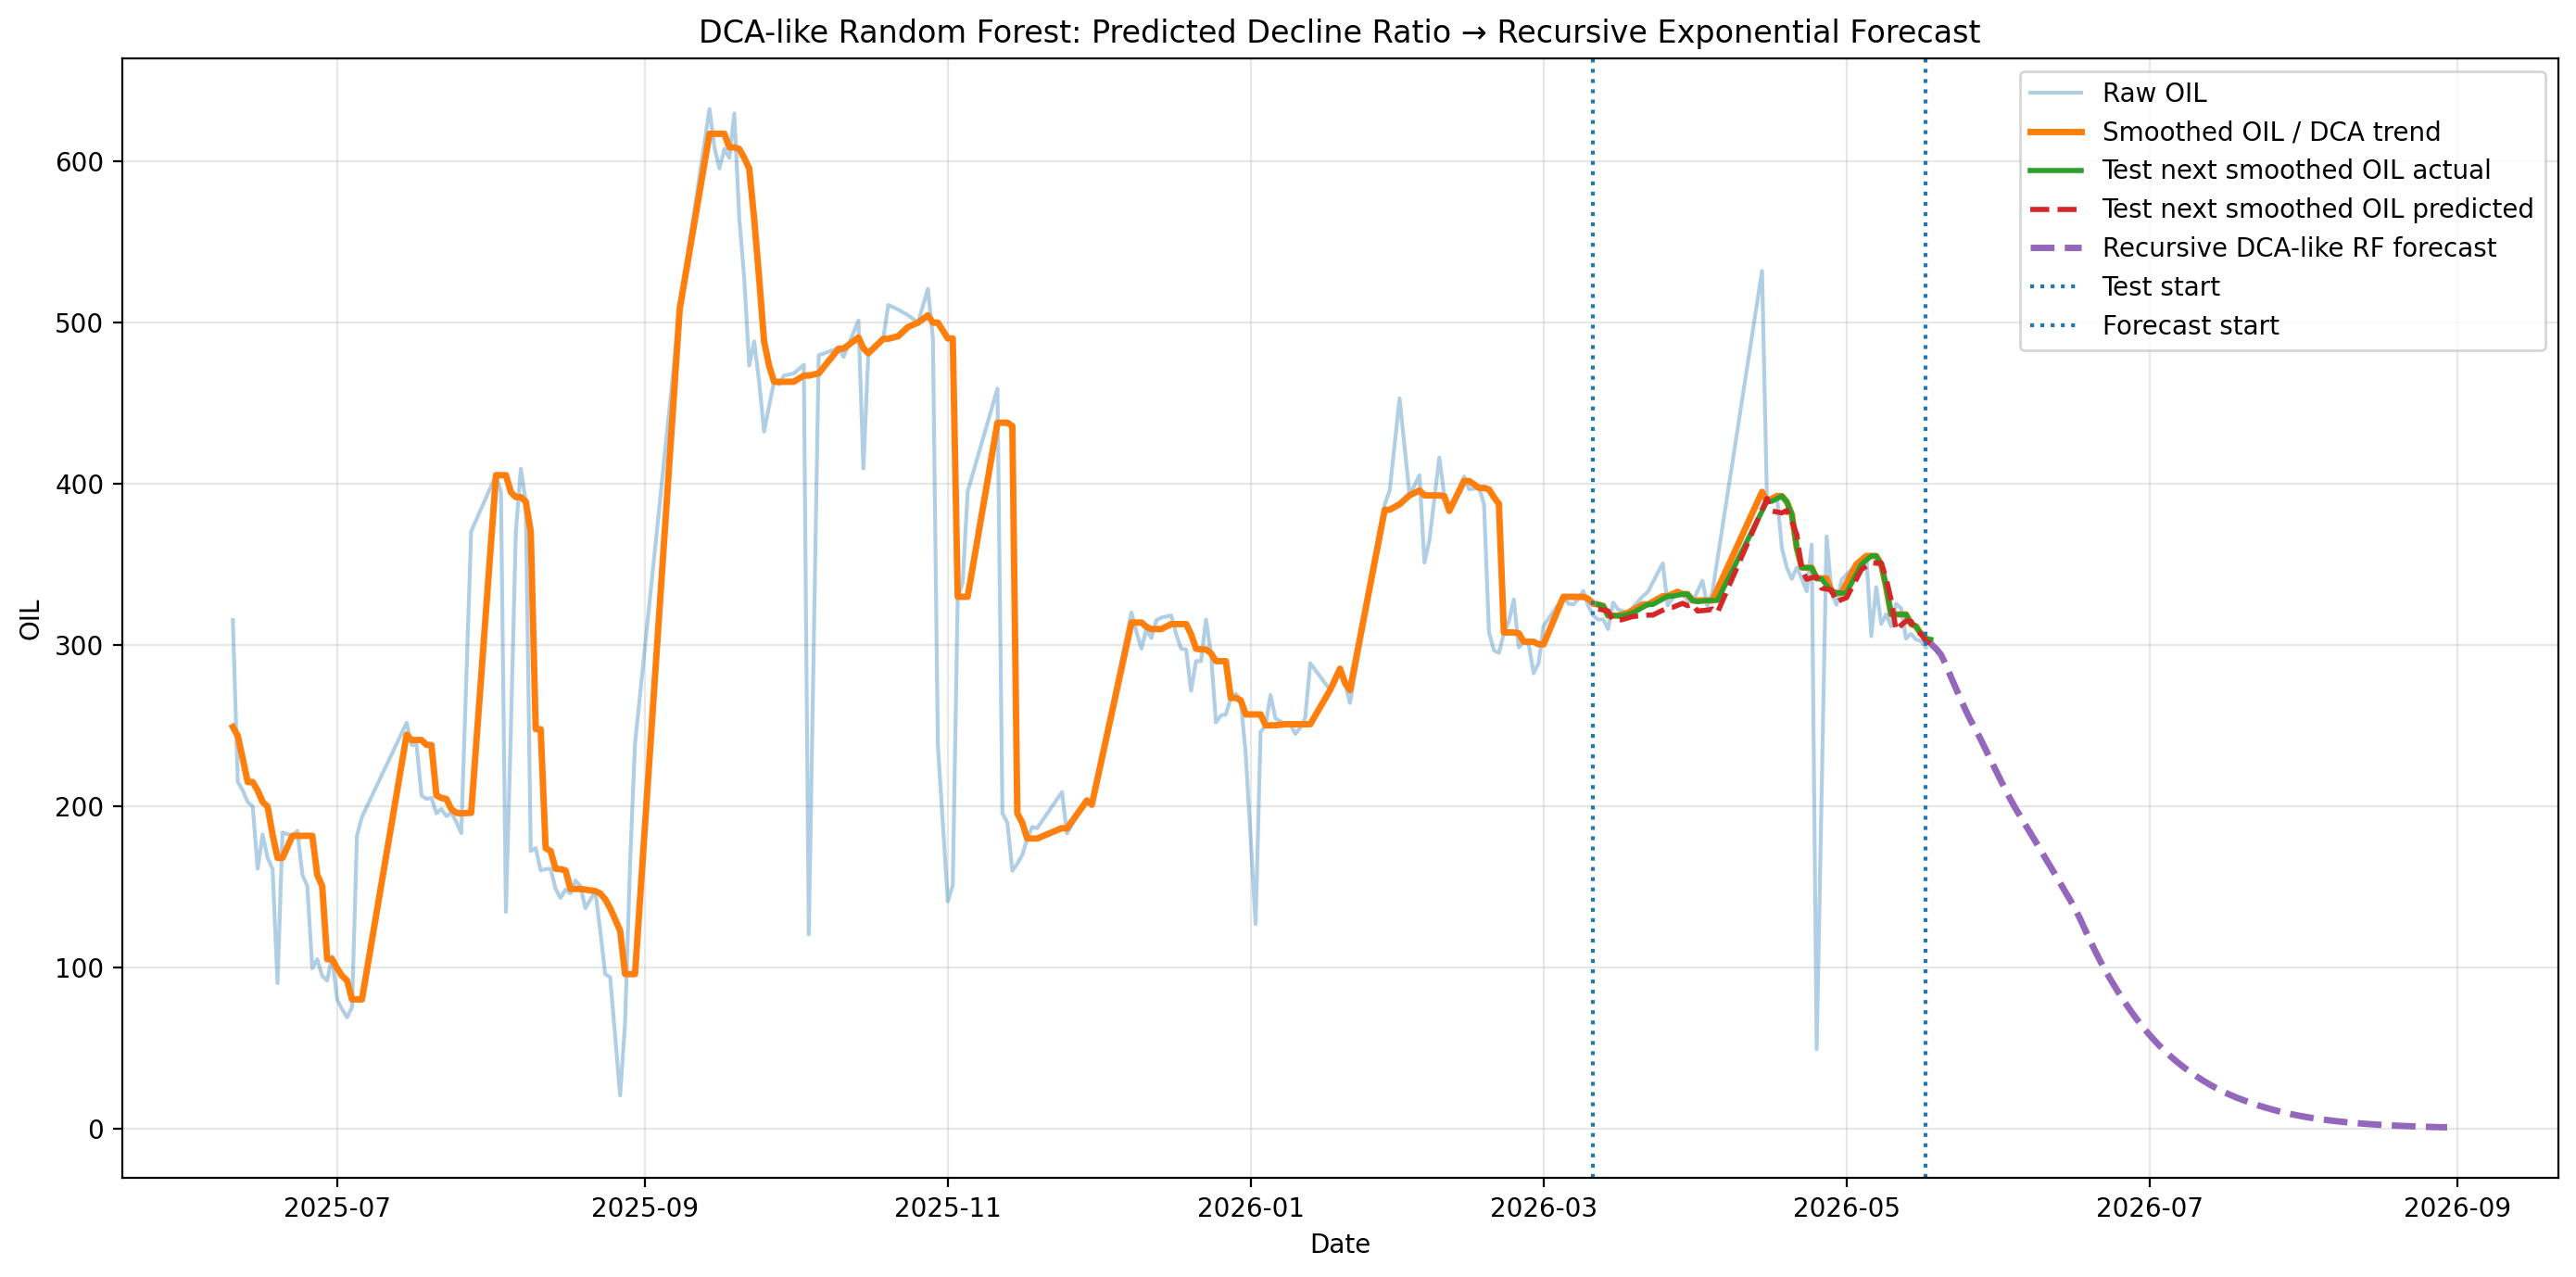

Values plotted in this chart, from the file beside it:
TEST_DATE, PRED_DEC_RATIO, FORECAST_OIL
2026-05-18, 0.01075, 300.8
2026-05-19, 0.009743, 297.9
2026-05-20, 0.01227, 294.3
2026-05-21, 0.02141, 288
2026-05-22, 0.02618, 280.6
2026-05-23, 0.0254, 273.6
2026-05-24, 0.02631, 266.5
2026-05-25, 0.02562, 259.7
2026-05-26, 0.02469, 253.4
2026-05-27, 0.02208, 247.8
2026-05-28, 0.02469, 241.8
2026-05-29, 0.02641, 235.5
2026-05-30, 0.02727, 229.2
2026-05-31, 0.02786, 222.9
2026-06-01, 0.02846, 216.6
2026-06-02, 0.02867, 210.5
2026-06-03, 0.02864, 204.6
2026-06-04, 0.02732, 199
2026-06-05, 0.02616, 193.9
2026-06-06, 0.02691, 188.8
2026-06-07, 0.02707, 183.7
2026-06-08, 0.02784, 178.7
2026-06-09, 0.02933, 173.5
2026-06-10, 0.03073, 168.3
2026-06-11, 0.03095, 163.1
2026-06-12, 0.03179, 158
2026-06-13, 0.03373, 152.8
2026-06-14, 0.0359, 147.4
2026-06-15, 0.03516, 142.3
2026-06-16, 0.04018, 136.7
2026-06-17, 0.04452, 130.7
2026-06-18, 0.05355, 123.9
2026-06-19, 0.05495, 117.3
2026-06-20, 0.05607, 110.9
2026-06-21, 0.05665, 104.8
2026-06-22, 0.05614, 99.08
2026-06-23, 0.05614, 93.67
2026-06-24, 0.05627, 88.54
2026-06-25, 0.05766, 83.58
2026-06-26, 0.05835, 78.84
2026-06-27, 0.05884, 74.34
2026-06-28, 0.05948, 70.04
2026-06-29, 0.06025, 65.95
2026-06-30, 0.06023, 62.09
2026-07-01, 0.06023, 58.46
2026-07-02, 0.06023, 55.05
2026-07-03, 0.06116, 51.78
2026-07-04, 0.06116, 48.71
2026-07-05, 0.06123, 45.82
2026-07-06, 0.06119, 43.1
2026-07-07, 0.06122, 40.54
2026-07-08, 0.06122, 38.13
2026-07-09, 0.06122, 35.87
2026-07-10, 0.06214, 33.7
2026-07-11, 0.06385, 31.62
2026-07-12, 0.06385, 29.66
2026-07-13, 0.06379, 27.83
2026-07-14, 0.06389, 26.11
2026-07-15, 0.064, 24.49
2026-07-16, 0.064, 22.97
... 45 more rows
